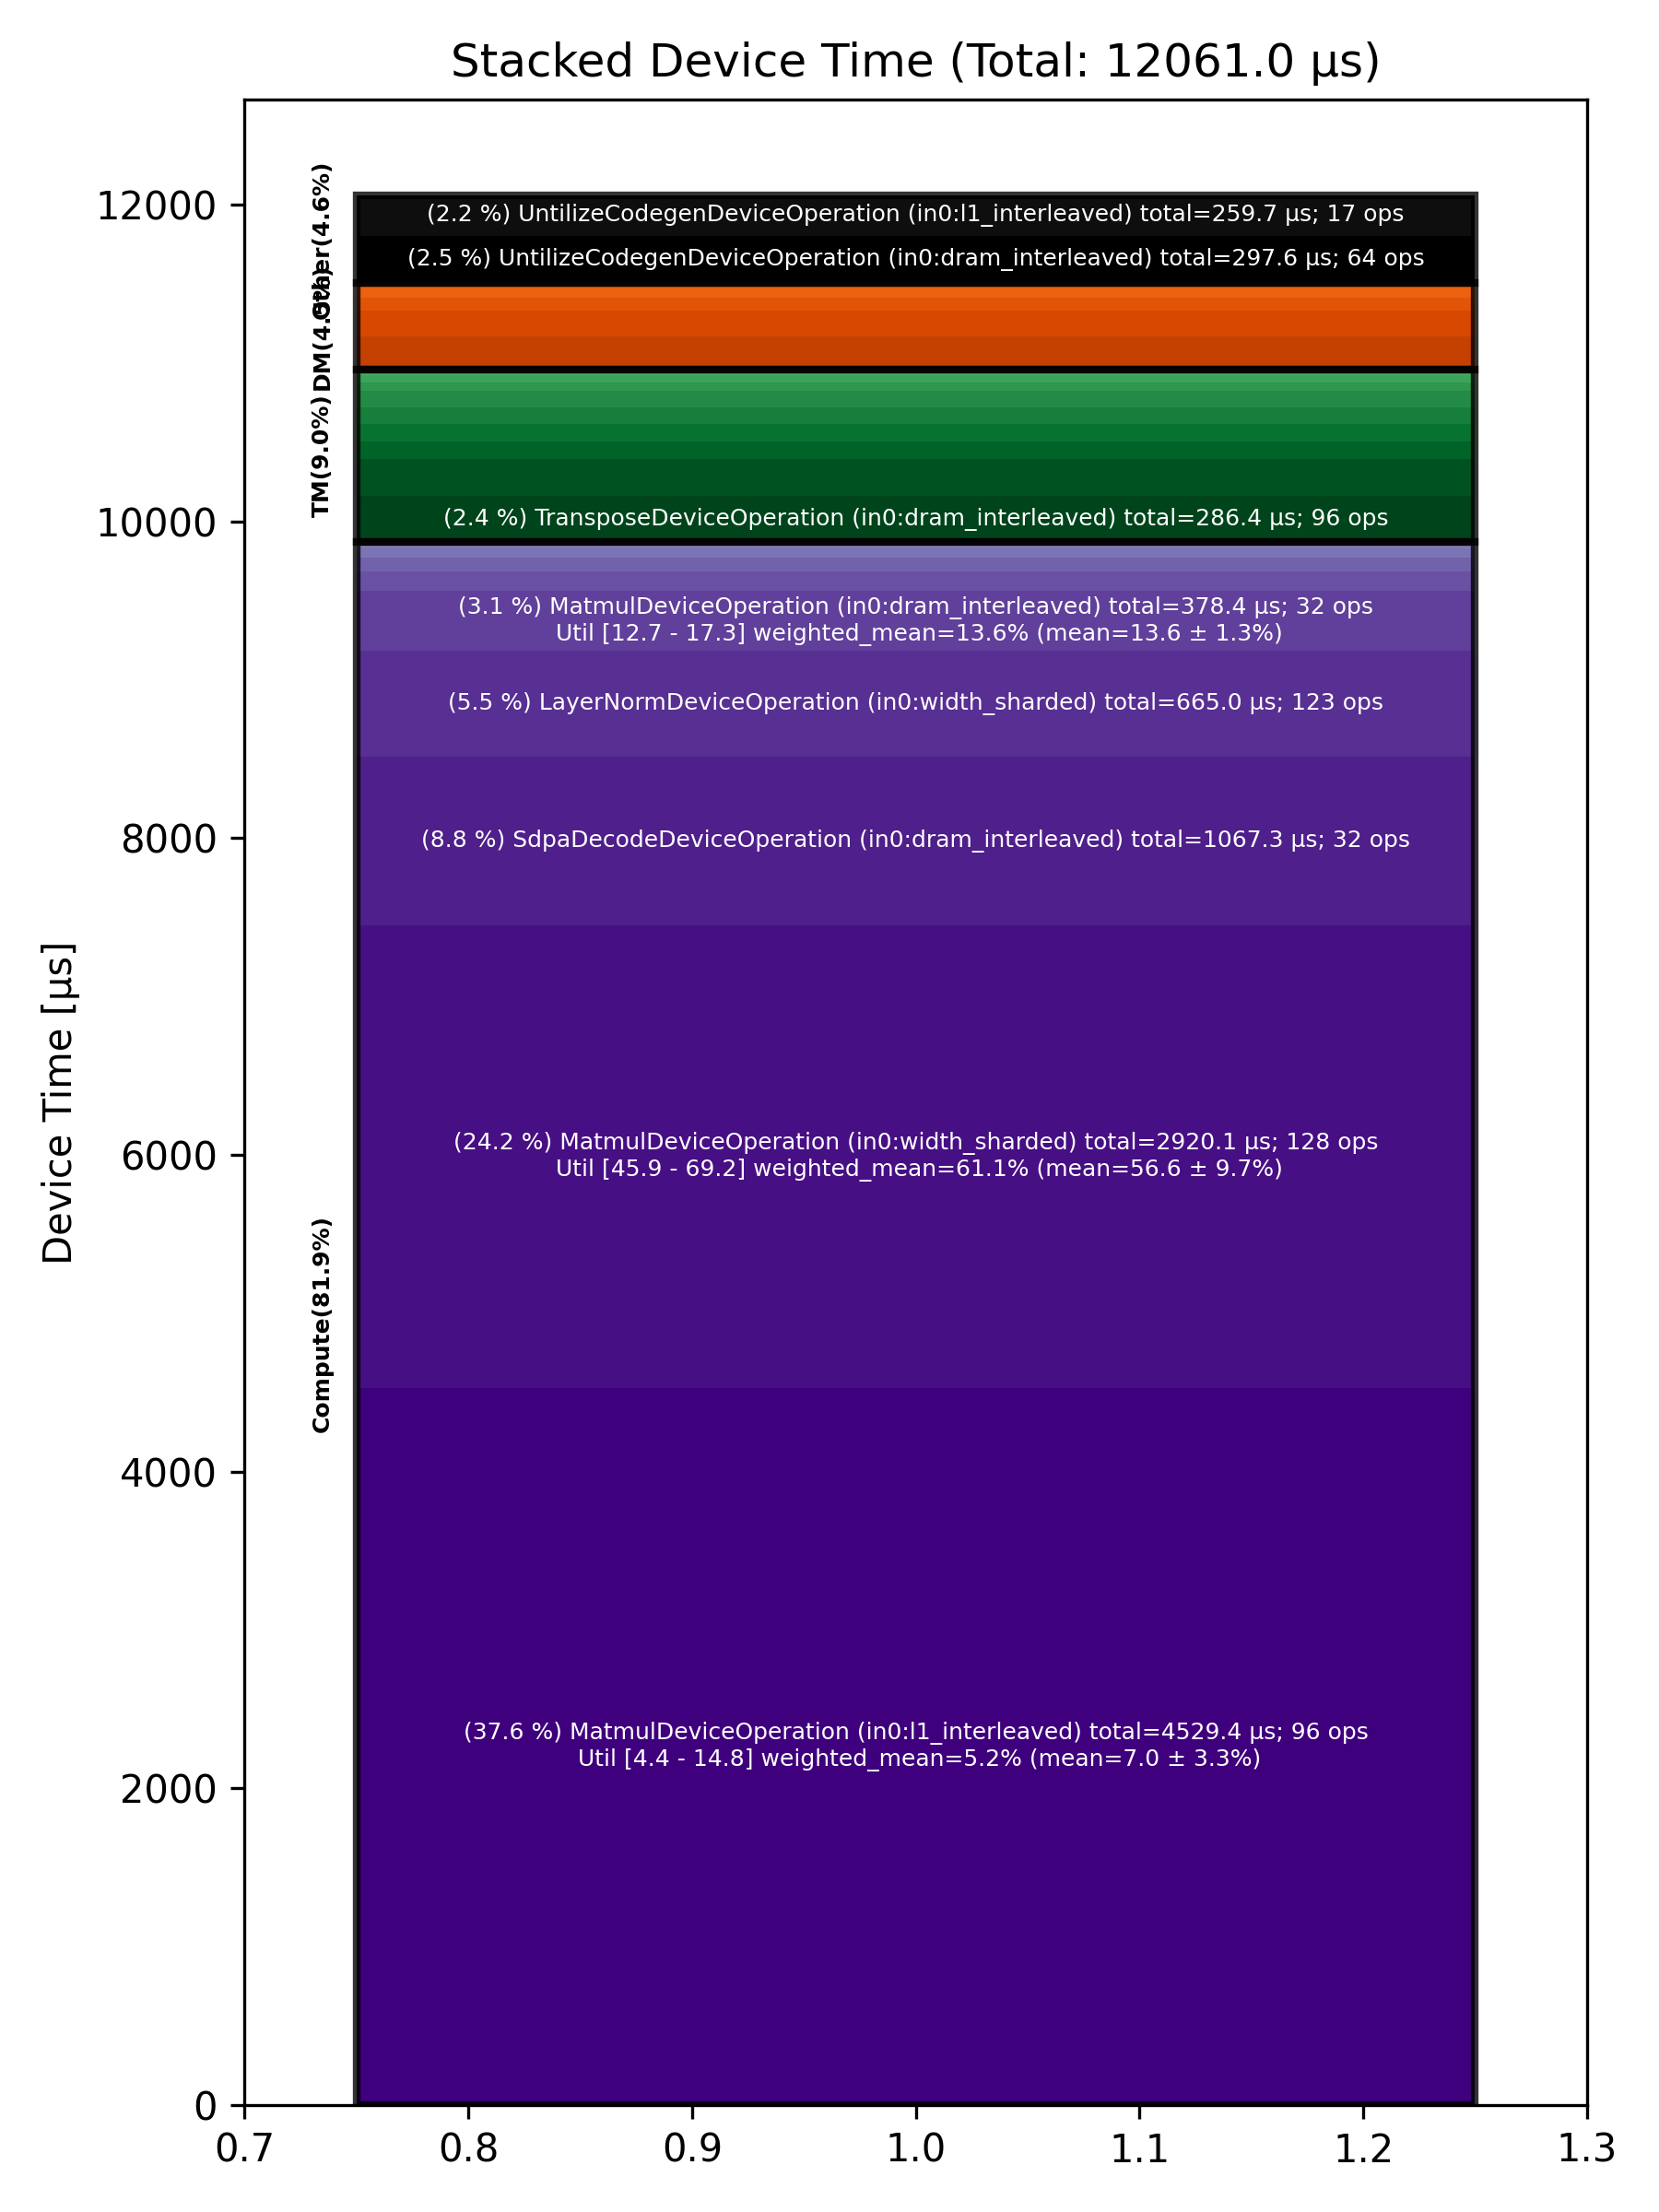

The data file committed next to this chart (first rows):
Total % [%], Op Code, Device Time Sum [μs], Op Count, Op Category, Min FLOPs [%], Max FLOPs [%], Mean FLOPs [%], Std FLOPs [%], Weighted Mean FLOPs [%]
37.55, MatmulDeviceOperation (in0:l1_interleave…, 4529, 96, Compute, 4.40, 14.83, 7.01, 3.32, 5.21
24.21, MatmulDeviceOperation (in0:width_sharded…, 2920, 128, Compute, 45.86, 69.17, 56.65, 9.66, 61.10
8.85, SdpaDecodeDeviceOperation (in0:dram_inte…, 1067, 32, Compute, , , , , 
5.51, LayerNormDeviceOperation (in0:width_shar…, 665, 123, Compute, , , , , 
3.14, MatmulDeviceOperation (in0:dram_interlea…, 378.4, 32, Compute, 12.66, 17.35, 13.60, 1.27, 13.60
2.47, UntilizeCodegenDeviceOperation (in0:dram…, 297.6, 64, Other, , , , , 
2.37, TransposeDeviceOperation (in0:dram_inter…, 286.4, 96, TM, , , , , 
2.15, UntilizeCodegenDeviceOperation (in0:l1_i…, 259.7, 17, Other, , , , , 
1.96, SliceDeviceOperation (in0:l1_interleaved…, 236.6, 192, TM, , , , , 
1.70, InterleavedToShardedDeviceOperation (in0…, 204.8, 156, DM, , , , , 
1.35, ShardedToInterleavedDeviceOperation (in0…, 162.3, 154, DM, , , , , 
1.03, BinaryNgDeviceOperation (in0:l1_interlea…, 124.1, 32, Compute, , , , , 
0.93, ReshapeViewDeviceOperation (in0:l1_inter…, 111.6, 32, TM, , , , , 
0.91, TransposeDeviceOperation (in0:l1_interle…, 109.3, 32, TM, , , , , 
0.88, TilizeWithValPaddingDeviceOperation (in0…, 106.6, 34, TM, , , , , 
0.85, TilizeWithValPaddingDeviceOperation (in0…, 102.9, 17, TM, , , , , 
0.71, BinaryNgDeviceOperation (in0:width_shard…, 85.08, 64, Compute, , , , , 
0.68, InterleavedToShardedDeviceOperation (in0…, 82.48, 115, DM, , , , , 
0.62, PagedUpdateCacheDeviceOperation (in0:dra…, 74.61, 17, DM, , , , , 
0.54, RotaryEmbeddingLlamaDeviceOperation (in0…, 65.50, 34, Compute, , , , , 
0.42, NLPConcatHeadsDecodeDeviceOperation (in0…, 50.93, 32, TM, , , , , 
0.37, ConcatDeviceOperation (in0:dram_interlea…, 44.45, 32, TM, , , , , 
0.34, ConcatDeviceOperation (in0:l1_interleave…, 40.46, 32, TM, , , , , 
0.31, EmbeddingsDeviceOperation (in0:dram_inte…, 37.33, 34, Compute, , , , , 
0.15, ShardedToInterleavedDeviceOperation (in0…, 17.94, 34, DM, , , , , 
